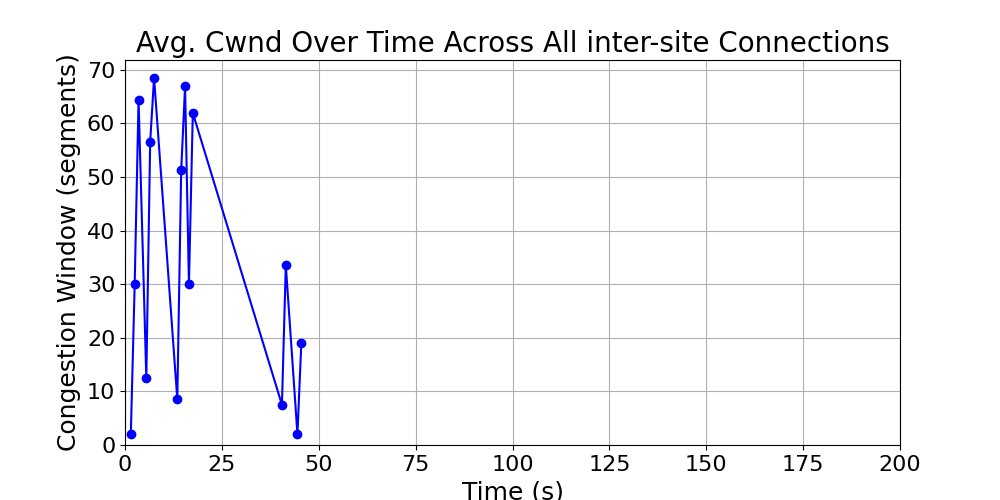

Data behind this chart, as committed beside it:
time_bin, cwnd, time_bin_mid
[1, 2), 2.0, 1.5
[2, 3), 30.0, 2.5
[3, 4), 64.39, 3.5
[5, 6), 12.5, 5.5
[6, 7), 56.58, 6.5
[7, 8), 68.47, 7.5
[13, 14), 8.5, 13.5
[14, 15), 51.25, 14.5
[15, 16), 66.89, 15.5
[16, 17), 30.0, 16.5
[17, 18), 61.93, 17.5
[40, 41), 7.5, 40.5
[41, 42), 33.5, 41.5
[44, 45), 2.0, 44.5
[45, 46), 19.0, 45.5
